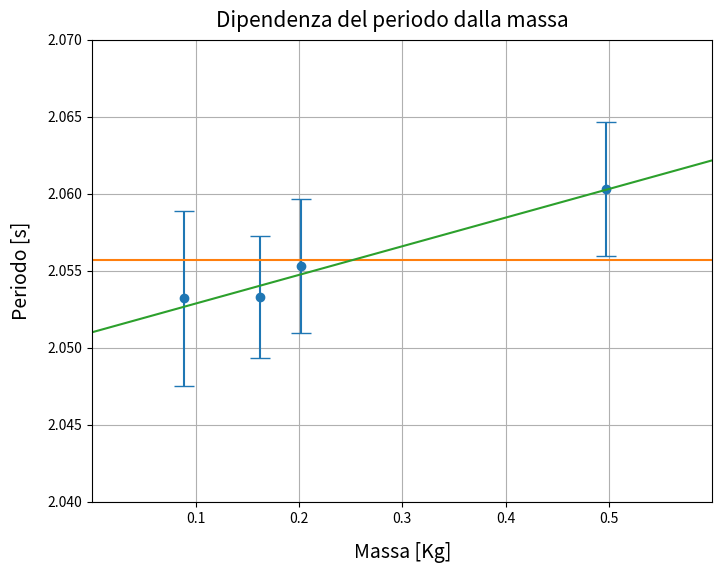

Recreate this plot in Python. (Note: this script raises an exception after producing the figure.)
from matplotlib import pyplot as plt

masse = (0.088900, 0.162700, 0.496700, 0.202000)
T = (2.0532, 2.0533, 2.0603, 2.0553)
dT = (0.0056621, 0.0039637, 0.0043496, 0.0043487)

A = 2.0510
B =  0.018602

f1 = plt.figure(figsize=(8, 6))
f1.suptitle("Dipendenza del periodo dalla massa", y=0.93, fontsize=15)

ax = f1.add_subplot(1, 1, 1)
dots = ax.errorbar(x=masse, y=T,
    yerr=dT, #xerr=sigma_res_p, 
    fmt='o', capsize=7)

ax.set_xlabel(u'Massa [Kg]', labelpad=12, fontsize=14)
ax.set_ylabel(u'Periodo [s]', labelpad=12, fontsize=14)

fit1 = ax.errorbar(x=(0, 0.6), y=(2.0557, 2.0557))
fit2 = ax.errorbar(x=(0, 0.6), y=(A, A + 0.6*B))

ax.set_xlim((0, 0.6))
ax.set_xticks((0.1, 0.2, 0.3, 0.4, 0.5))
ax.set_ylim((2.04, 2.07))
ax.grid(True)

ax.legend((dots, fit1, fit2), ("Periodi con incertezza", "Media pesata", "Regressione lineare"), 'upper left',
        prop={'size': 12}, numpoints=1)

f1.subplots_adjust(left=0.13, right=0.93, top=0.85, bottom=0.13)

plt.show()
